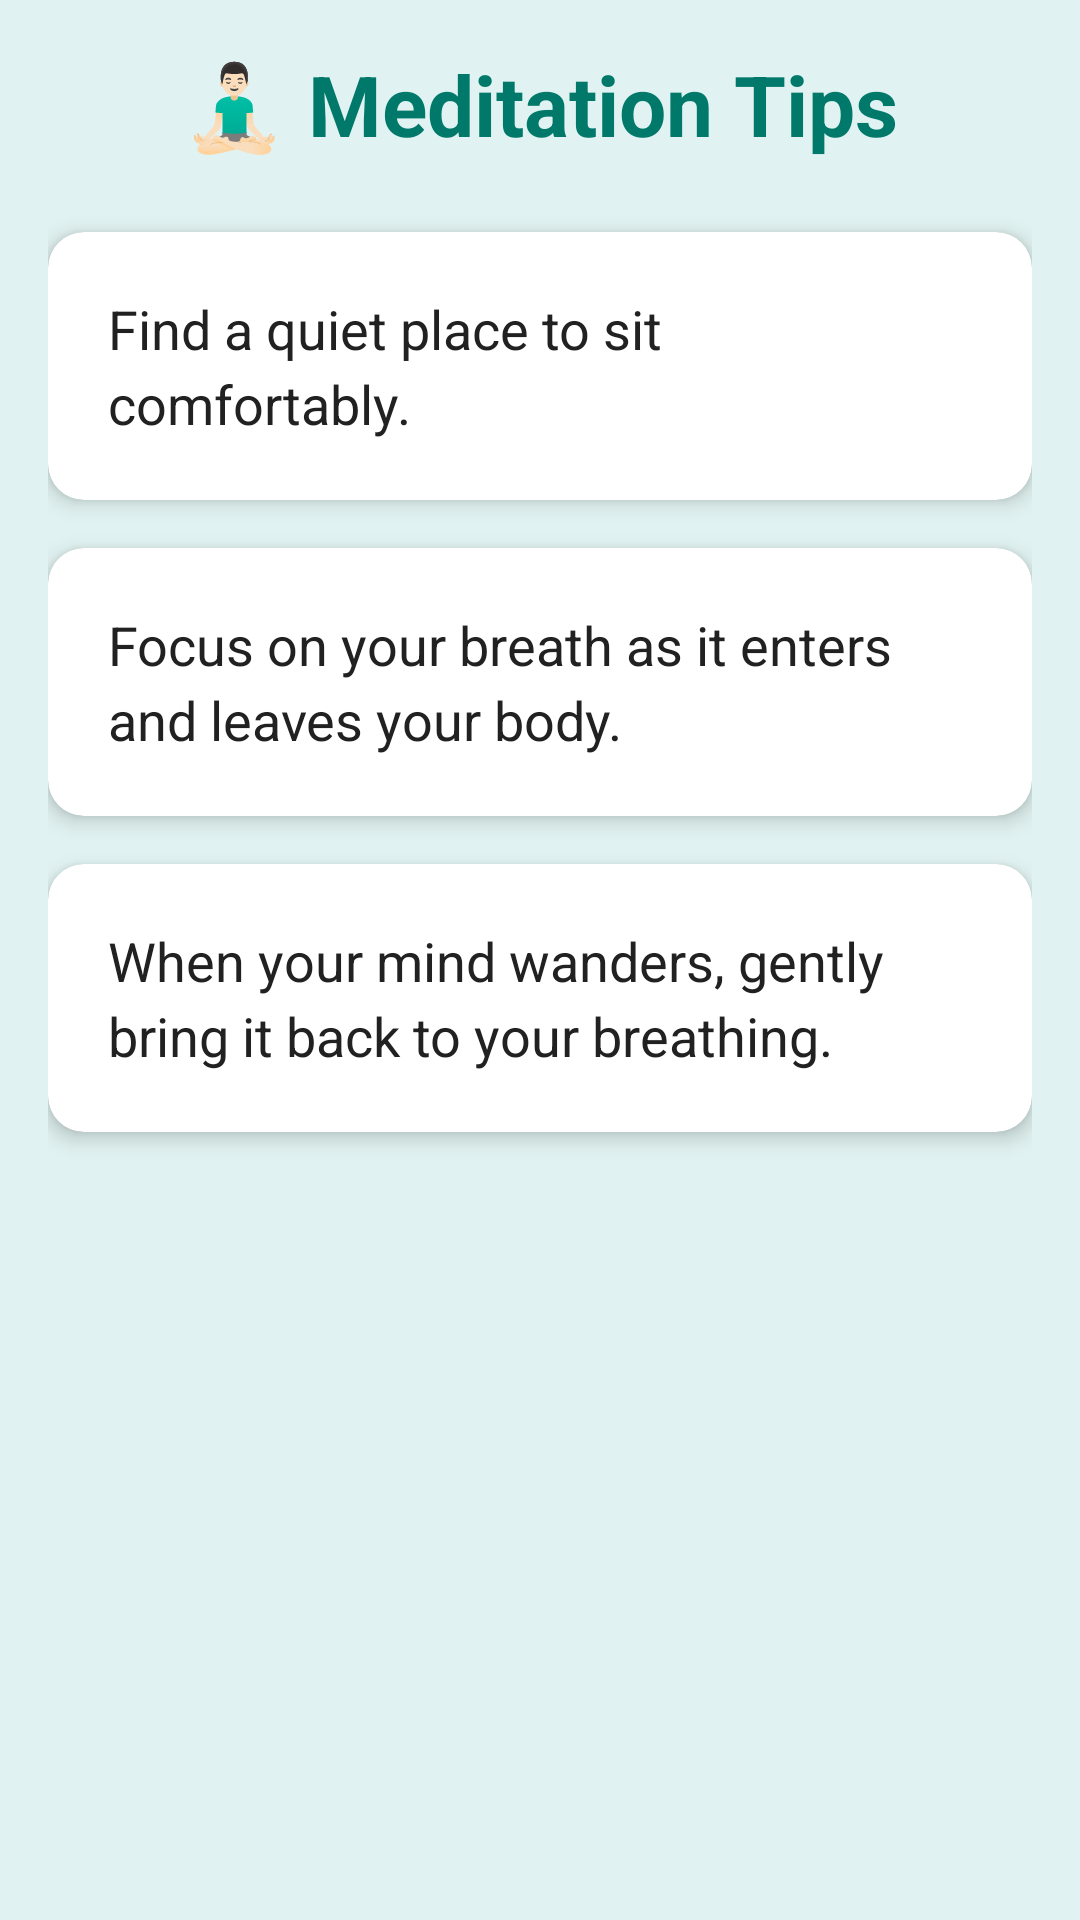

Android layout source for this screen:
<!-- AndroidManifest.xml: application theme Theme.Kiboko_WellnessApp -->
<!-- res/layout/activity_meditation.xml -->
<?xml version="1.0" encoding="utf-8"?>
<androidx.constraintlayout.widget.ConstraintLayout xmlns:android="http://schemas.android.com/apk/res/android"
    xmlns:app="http://schemas.android.com/apk/res-auto"
    xmlns:tools="http://schemas.android.com/tools"
    android:id="@+id/main"
    android:layout_width="match_parent"
    android:layout_height="match_parent"
    android:background="@color/backgroundColor"
    tools:context=".Meditation">

    <ScrollView
        android:layout_width="match_parent"
        android:layout_height="match_parent"
        android:fillViewport="true">

        <LinearLayout
            android:layout_width="match_parent"
            android:layout_height="wrap_content"
            android:orientation="vertical"
            android:padding="16dp">

            <TextView
                android:layout_width="match_parent"
                android:layout_height="wrap_content"
                android:layout_marginBottom="24dp"
                android:text="@string/meditation_tips_btn"
                android:textAlignment="center"
                android:textColor="@color/colorPrimaryDark"
                android:textSize="28sp"
                android:textStyle="bold" />

            <androidx.cardview.widget.CardView
                android:layout_width="match_parent"
                android:layout_height="wrap_content"
                android:layout_marginBottom="16dp"
                app:cardCornerRadius="12dp"
                app:cardElevation="4dp">
                <TextView
                    android:layout_width="match_parent"
                    android:layout_height="wrap_content"
                    android:padding="20dp"
                    android:text="@string/meditation_step_1"
                    android:textColor="@color/textColorPrimary"
                    android:textSize="18sp"
                    android:lineSpacingExtra="4dp"/>
            </androidx.cardview.widget.CardView>

            <androidx.cardview.widget.CardView
                android:layout_width="match_parent"
                android:layout_height="wrap_content"
                android:layout_marginBottom="16dp"
                app:cardCornerRadius="12dp"
                app:cardElevation="4dp">
                <TextView
                    android:layout_width="match_parent"
                    android:layout_height="wrap_content"
                    android:padding="20dp"
                    android:text="@string/meditation_step_2"
                    android:textColor="@color/textColorPrimary"
                    android:textSize="18sp"
                    android:lineSpacingExtra="4dp"/>
            </androidx.cardview.widget.CardView>

            <androidx.cardview.widget.CardView
                android:layout_width="match_parent"
                android:layout_height="wrap_content"
                android:layout_marginBottom="16dp"
                app:cardCornerRadius="12dp"
                app:cardElevation="4dp">
                <TextView
                    android:layout_width="match_parent"
                    android:layout_height="wrap_content"
                    android:padding="20dp"
                    android:text="@string/meditation_step_3"
                    android:textColor="@color/textColorPrimary"
                    android:textSize="18sp"
                    android:lineSpacingExtra="4dp"/>
            </androidx.cardview.widget.CardView>

        </LinearLayout>
    </ScrollView>
</androidx.constraintlayout.widget.ConstraintLayout>
<!-- resources referenced by this layout -->
<resources>
  <color name="backgroundColor">#E0F2F1</color>
  <color name="colorPrimaryDark">#00796B</color>
  <color name="textColorPrimary">#212121</color>
  <string name="meditation_step_1">Find a quiet place to sit comfortably.</string>
  <string name="meditation_step_2">Focus on your breath as it enters and leaves your body.</string>
  <string name="meditation_step_3">When your mind wanders, gently bring it back to your breathing.</string>
  <string name="meditation_tips_btn">🧘🏻‍♂️ Meditation Tips</string>
  <style name="Theme.Kiboko_WellnessApp" parent="Base.Theme.Kiboko_WellnessApp" />
  <style name="Base.Theme.Kiboko_WellnessApp" parent="Theme.Material3.DayNight.NoActionBar">
          <item name="colorPrimary">@color/colorPrimary</item>
          <item name="colorPrimaryVariant">@color/colorPrimaryDark</item>
          <item name="colorOnPrimary">@color/white</item>
          <item name="colorSecondary">@color/colorAccent</item>
          <item name="android:windowBackground">@color/backgroundColor</item>
          <item name="android:statusBarColor">@color/colorPrimaryDark</item>
      </style>
  <color name="colorPrimary">#009688</color>
  <color name="white">#FFFFFFFF</color>
  <color name="colorAccent">#FFC107</color>
</resources>
